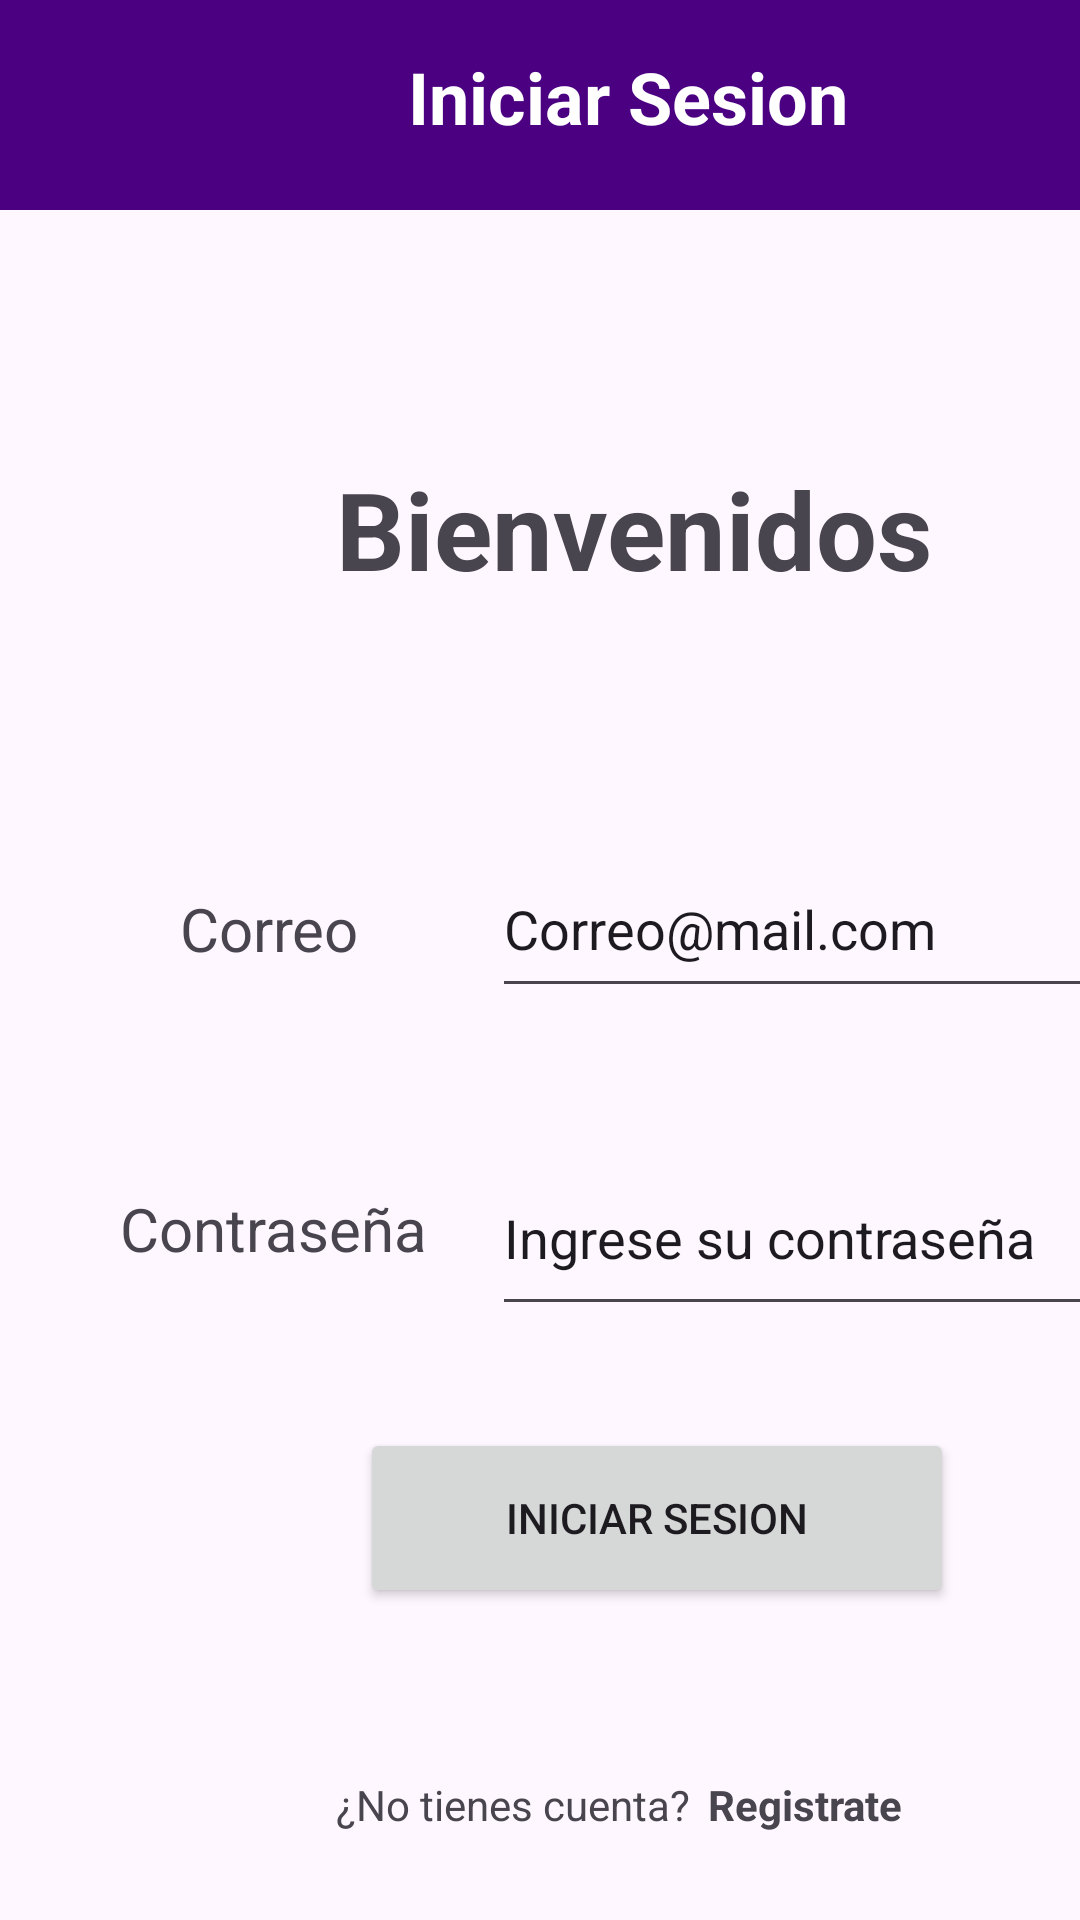

Produce the Android XML layout that renders to this screen, including the resource entries it uses.
<!-- AndroidManifest.xml: application theme Theme.ProyectoPDM2025GT03Grupo5Gestion_de_Gastos_Personales_Mensuales -->
<!-- res/layout/login.xml -->
<?xml version="1.0" encoding="utf-8"?>
<androidx.constraintlayout.widget.ConstraintLayout xmlns:android="http://schemas.android.com/apk/res/android"
    xmlns:app="http://schemas.android.com/apk/res-auto"
    xmlns:tools="http://schemas.android.com/tools"
    android:layout_width="match_parent"
    android:layout_height="match_parent">

    <View
        android:id="@+id/view3"
        android:layout_width="match_parent"
        android:layout_height="70dp"
        android:background="#4B0082"
        app:layout_constraintEnd_toEndOf="parent"
        app:layout_constraintStart_toStartOf="parent"
        app:layout_constraintTop_toTopOf="parent" />

    <TextView
        android:id="@+id/text_view"
        android:layout_width="165dp"
        android:layout_height="38dp"
        android:layout_marginStart="136dp"
        android:layout_marginTop="16dp"
        android:text="Iniciar Sesion"
        android:textColor="@color/white"
        android:textSize="24sp"
        android:textStyle="bold"
        app:layout_constraintBottom_toBottomOf="@id/view3"
        app:layout_constraintStart_toStartOf="parent"
        app:layout_constraintTop_toTopOf="parent"
        app:layout_constraintVertical_bias="0.0" />

    <EditText
        android:id="@+id/editCorreo"
        android:layout_width="230dp"
        android:layout_height="56dp"
        android:layout_marginStart="164dp"
        android:layout_marginTop="280dp"
        android:ems="10"
        android:inputType="text"
        android:text="Correo@mail.com"
        app:layout_constraintStart_toStartOf="parent"
        app:layout_constraintTop_toTopOf="parent" />

    <EditText
        android:id="@+id/editContraseña"
        android:layout_width="224dp"
        android:layout_height="62dp"
        android:layout_marginStart="164dp"
        android:layout_marginTop="380dp"
        android:ems="10"
        android:inputType="text"
        android:text="Ingrese su contraseña"

        app:layout_constraintStart_toStartOf="parent"
        app:layout_constraintTop_toTopOf="parent" />

    <TextView
        android:id="@+id/contraseña"
        android:layout_width="wrap_content"
        android:layout_height="wrap_content"
        android:layout_marginStart="40dp"
        android:layout_marginTop="396dp"
        android:text="Contraseña"
        android:textSize="20sp"
        app:layout_constraintStart_toStartOf="parent"
        app:layout_constraintTop_toTopOf="parent" />

    <TextView
        android:id="@+id/correo"
        android:layout_width="wrap_content"
        android:layout_height="wrap_content"
        android:layout_marginStart="60dp"
        android:layout_marginTop="296dp"
        android:text="Correo"
        android:textSize="20sp"
        app:layout_constraintStart_toStartOf="parent"
        app:layout_constraintTop_toTopOf="parent" />

    <Button
        android:id="@+id/buttonLogin"
        android:layout_width="198dp"
        android:layout_height="60dp"
        android:layout_marginStart="120dp"
        android:layout_marginTop="476dp"
        android:text="Iniciar sesion"
        app:layout_constraintStart_toStartOf="parent"
        app:layout_constraintTop_toTopOf="parent" />

    <TextView
        android:id="@+id/Registrate"
        android:layout_width="wrap_content"
        android:layout_height="wrap_content"
        android:layout_marginStart="236dp"
        android:layout_marginTop="592dp"
        android:text="Registrate"
        android:textStyle="bold"
        app:layout_constraintStart_toStartOf="parent"
        app:layout_constraintTop_toTopOf="parent" />

    <TextView
        android:id="@+id/textView14"
        android:layout_width="wrap_content"
        android:layout_height="wrap_content"
        android:layout_marginStart="112dp"
        android:layout_marginTop="592dp"
        android:text="¿No tienes cuenta?"
        app:layout_constraintStart_toStartOf="parent"
        app:layout_constraintTop_toTopOf="parent" />

    <TextView
        android:id="@+id/SinCuenta"
        android:layout_width="wrap_content"
        android:layout_height="wrap_content"
        android:layout_marginStart="112dp"
        android:layout_marginTop="152dp"
        android:text="Bienvenidos"
        android:textSize="36sp"
        android:textStyle="bold"
        app:layout_constraintStart_toStartOf="parent"
        app:layout_constraintTop_toTopOf="parent" />

</androidx.constraintlayout.widget.ConstraintLayout>
<!-- resources referenced by this layout -->
<resources>
  <color name="white">#FFFFFFFF</color>
  <style name="Theme.ProyectoPDM2025GT03Grupo5Gestion_de_Gastos_Personales_Mensuales" parent="Base.Theme.ProyectoPDM2025GT03Grupo5Gestion_de_Gastos_Personales_Mensuales" />
  <style name="Base.Theme.ProyectoPDM2025GT03Grupo5Gestion_de_Gastos_Personales_Mensuales" parent="Theme.Material3.DayNight.NoActionBar">
      </style>
</resources>
